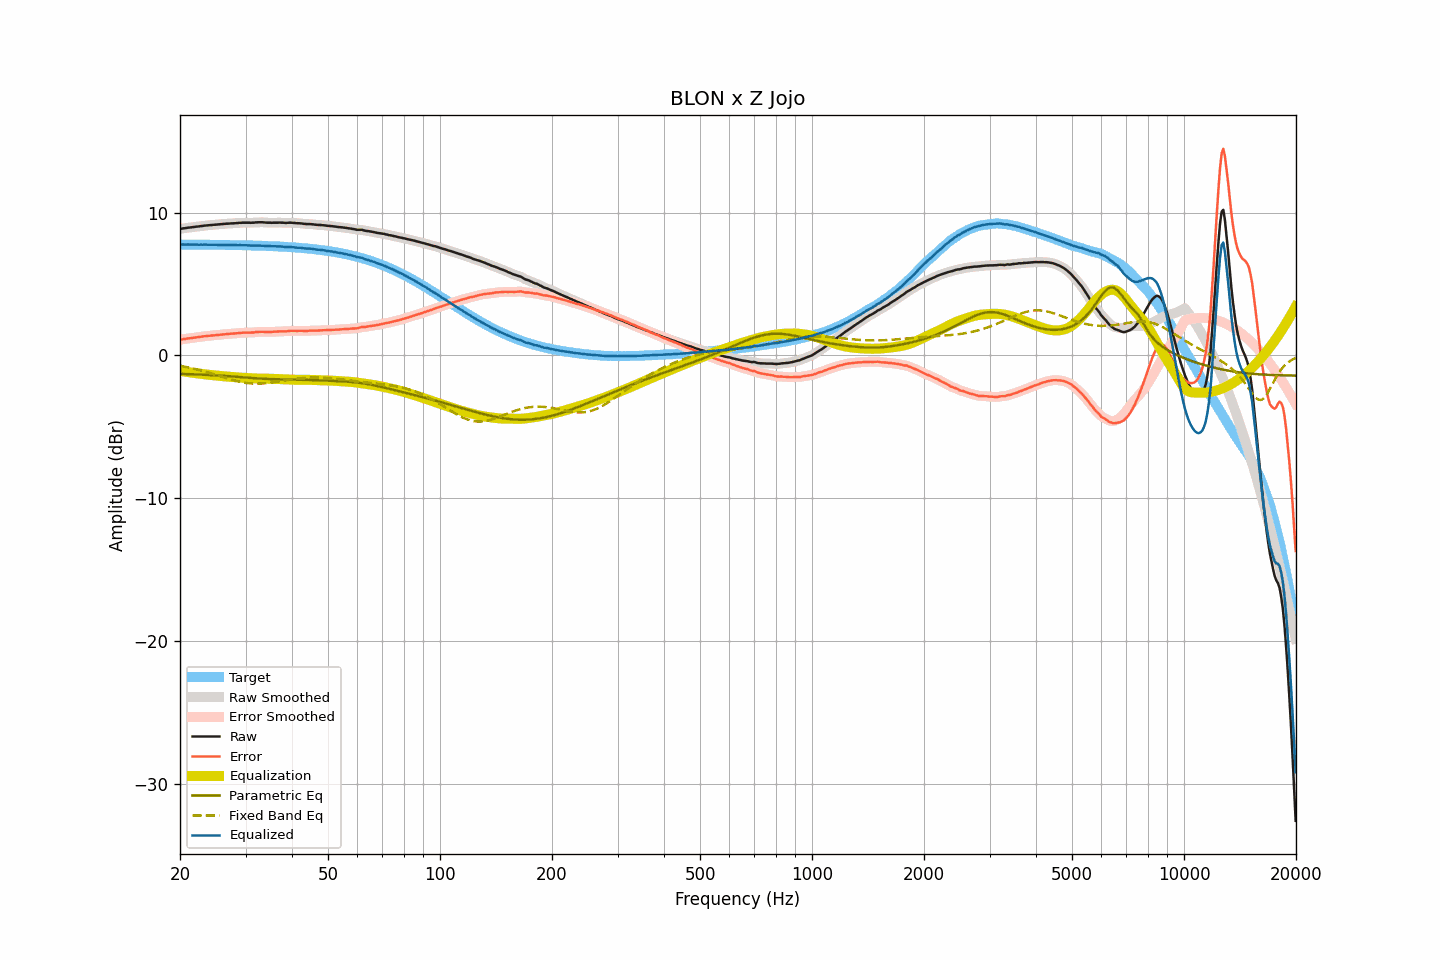

The table this chart was drawn from, first rows:
frequency, raw, smoothed, error, error_smoothed, equalization, parametric_eq, fixed_band_eq, equalized_raw, equalized_smoothed, target
20.00, 8.85, 8.85, 1.09, 1.09, -1.09, -1.30, -0.73, 7.76, 7.76, 7.76
20.20, 8.87, 8.87, 1.11, 1.11, -1.11, -1.30, -0.75, 7.76, 7.76, 7.76
20.40, 8.89, 8.89, 1.13, 1.13, -1.13, -1.31, -0.77, 7.76, 7.76, 7.76
20.61, 8.90, 8.90, 1.14, 1.15, -1.15, -1.31, -0.80, 7.75, 7.76, 7.76
20.81, 8.92, 8.92, 1.16, 1.16, -1.16, -1.31, -0.82, 7.76, 7.76, 7.76
21.02, 8.94, 8.93, 1.18, 1.18, -1.18, -1.32, -0.84, 7.76, 7.76, 7.76
21.23, 8.95, 8.95, 1.19, 1.20, -1.19, -1.32, -0.87, 7.76, 7.76, 7.75
21.44, 8.96, 8.96, 1.21, 1.21, -1.21, -1.32, -0.89, 7.75, 7.75, 7.75
21.66, 8.98, 8.98, 1.23, 1.22, -1.22, -1.33, -0.92, 7.75, 7.75, 7.75
21.87, 8.99, 8.99, 1.24, 1.24, -1.24, -1.33, -0.95, 7.75, 7.75, 7.75
22.09, 9.01, 9.01, 1.26, 1.25, -1.25, -1.34, -0.97, 7.76, 7.75, 7.75
22.31, 9.02, 9.02, 1.27, 1.27, -1.27, -1.34, -1.00, 7.75, 7.75, 7.75
22.54, 9.03, 9.03, 1.28, 1.28, -1.28, -1.35, -1.03, 7.74, 7.75, 7.75
22.76, 9.05, 9.05, 1.30, 1.30, -1.30, -1.35, -1.06, 7.75, 7.75, 7.75
22.99, 9.06, 9.06, 1.31, 1.31, -1.31, -1.36, -1.09, 7.75, 7.75, 7.75
23.22, 9.08, 9.08, 1.33, 1.33, -1.33, -1.36, -1.12, 7.75, 7.75, 7.75
23.45, 9.09, 9.09, 1.34, 1.34, -1.34, -1.37, -1.15, 7.75, 7.75, 7.75
23.69, 9.10, 9.10, 1.35, 1.36, -1.35, -1.37, -1.19, 7.75, 7.75, 7.74
23.92, 9.11, 9.11, 1.37, 1.37, -1.37, -1.38, -1.22, 7.74, 7.74, 7.74
24.16, 9.12, 9.12, 1.38, 1.38, -1.38, -1.38, -1.25, 7.74, 7.74, 7.74
24.40, 9.13, 9.13, 1.39, 1.39, -1.39, -1.39, -1.29, 7.74, 7.74, 7.74
24.65, 9.14, 9.14, 1.40, 1.40, -1.40, -1.40, -1.32, 7.74, 7.74, 7.74
24.89, 9.15, 9.15, 1.41, 1.41, -1.41, -1.40, -1.36, 7.74, 7.74, 7.74
25.14, 9.16, 9.16, 1.42, 1.42, -1.42, -1.41, -1.39, 7.74, 7.74, 7.74
25.39, 9.17, 9.17, 1.43, 1.43, -1.43, -1.42, -1.43, 7.74, 7.74, 7.74
25.65, 9.18, 9.18, 1.44, 1.44, -1.45, -1.42, -1.46, 7.73, 7.73, 7.73
25.91, 9.19, 9.19, 1.46, 1.46, -1.46, -1.43, -1.50, 7.73, 7.73, 7.73
26.16, 9.20, 9.20, 1.47, 1.47, -1.47, -1.44, -1.53, 7.73, 7.73, 7.73
26.43, 9.21, 9.21, 1.48, 1.48, -1.48, -1.44, -1.57, 7.73, 7.73, 7.73
26.69, 9.22, 9.22, 1.49, 1.49, -1.49, -1.45, -1.60, 7.73, 7.73, 7.73
26.96, 9.22, 9.22, 1.49, 1.50, -1.50, -1.46, -1.64, 7.72, 7.73, 7.73
27.23, 9.23, 9.23, 1.50, 1.50, -1.50, -1.47, -1.67, 7.72, 7.72, 7.72
27.50, 9.24, 9.23, 1.52, 1.51, -1.51, -1.48, -1.70, 7.73, 7.72, 7.72
27.77, 9.24, 9.24, 1.52, 1.52, -1.52, -1.49, -1.73, 7.72, 7.72, 7.72
28.05, 9.25, 9.25, 1.53, 1.53, -1.53, -1.49, -1.77, 7.72, 7.72, 7.72
28.33, 9.26, 9.26, 1.54, 1.54, -1.54, -1.50, -1.79, 7.72, 7.71, 7.72
28.62, 9.26, 9.27, 1.54, 1.55, -1.55, -1.51, -1.82, 7.71, 7.71, 7.71
28.90, 9.28, 9.27, 1.57, 1.56, -1.56, -1.52, -1.85, 7.72, 7.71, 7.71
29.19, 9.28, 9.28, 1.57, 1.57, -1.57, -1.53, -1.87, 7.71, 7.71, 7.71
29.48, 9.29, 9.29, 1.58, 1.58, -1.58, -1.54, -1.89, 7.71, 7.71, 7.71
29.78, 9.29, 9.29, 1.58, 1.58, -1.58, -1.55, -1.91, 7.71, 7.71, 7.70
30.08, 9.29, 9.29, 1.59, 1.59, -1.58, -1.56, -1.93, 7.70, 7.71, 7.70
30.38, 9.29, 9.29, 1.59, 1.59, -1.59, -1.57, -1.95, 7.70, 7.70, 7.70
30.68, 9.29, 9.29, 1.59, 1.59, -1.59, -1.58, -1.96, 7.70, 7.69, 7.70
30.99, 9.28, 9.28, 1.59, 1.59, -1.60, -1.58, -1.97, 7.68, 7.69, 7.69
31.30, 9.29, 9.29, 1.60, 1.60, -1.60, -1.59, -1.98, 7.68, 7.68, 7.69
31.61, 9.29, 9.29, 1.60, 1.61, -1.61, -1.60, -1.98, 7.68, 7.68, 7.69
31.93, 9.31, 9.30, 1.62, 1.62, -1.62, -1.61, -1.99, 7.69, 7.68, 7.68
32.24, 9.31, 9.31, 1.63, 1.63, -1.63, -1.62, -1.99, 7.68, 7.68, 7.68
32.57, 9.32, 9.32, 1.64, 1.64, -1.63, -1.63, -1.99, 7.69, 7.69, 7.68
32.89, 9.32, 9.32, 1.65, 1.65, -1.64, -1.63, -1.98, 7.68, 7.68, 7.67
33.22, 9.32, 9.32, 1.65, 1.65, -1.64, -1.64, -1.98, 7.68, 7.68, 7.67
33.55, 9.31, 9.31, 1.64, 1.64, -1.64, -1.65, -1.97, 7.67, 7.67, 7.67
33.89, 9.30, 9.30, 1.64, 1.64, -1.64, -1.65, -1.96, 7.66, 7.66, 7.66
34.23, 9.29, 9.29, 1.63, 1.64, -1.64, -1.66, -1.95, 7.65, 7.65, 7.66
34.57, 9.29, 9.29, 1.64, 1.63, -1.64, -1.66, -1.93, 7.65, 7.65, 7.65
34.92, 9.29, 9.29, 1.64, 1.64, -1.64, -1.67, -1.92, 7.65, 7.65, 7.65
35.27, 9.28, 9.29, 1.64, 1.64, -1.64, -1.67, -1.90, 7.64, 7.64, 7.64
35.62, 9.29, 9.29, 1.65, 1.65, -1.65, -1.67, -1.89, 7.64, 7.64, 7.64
35.97, 9.29, 9.29, 1.66, 1.65, -1.65, -1.68, -1.87, 7.63, 7.63, 7.63
... 635 more rows
